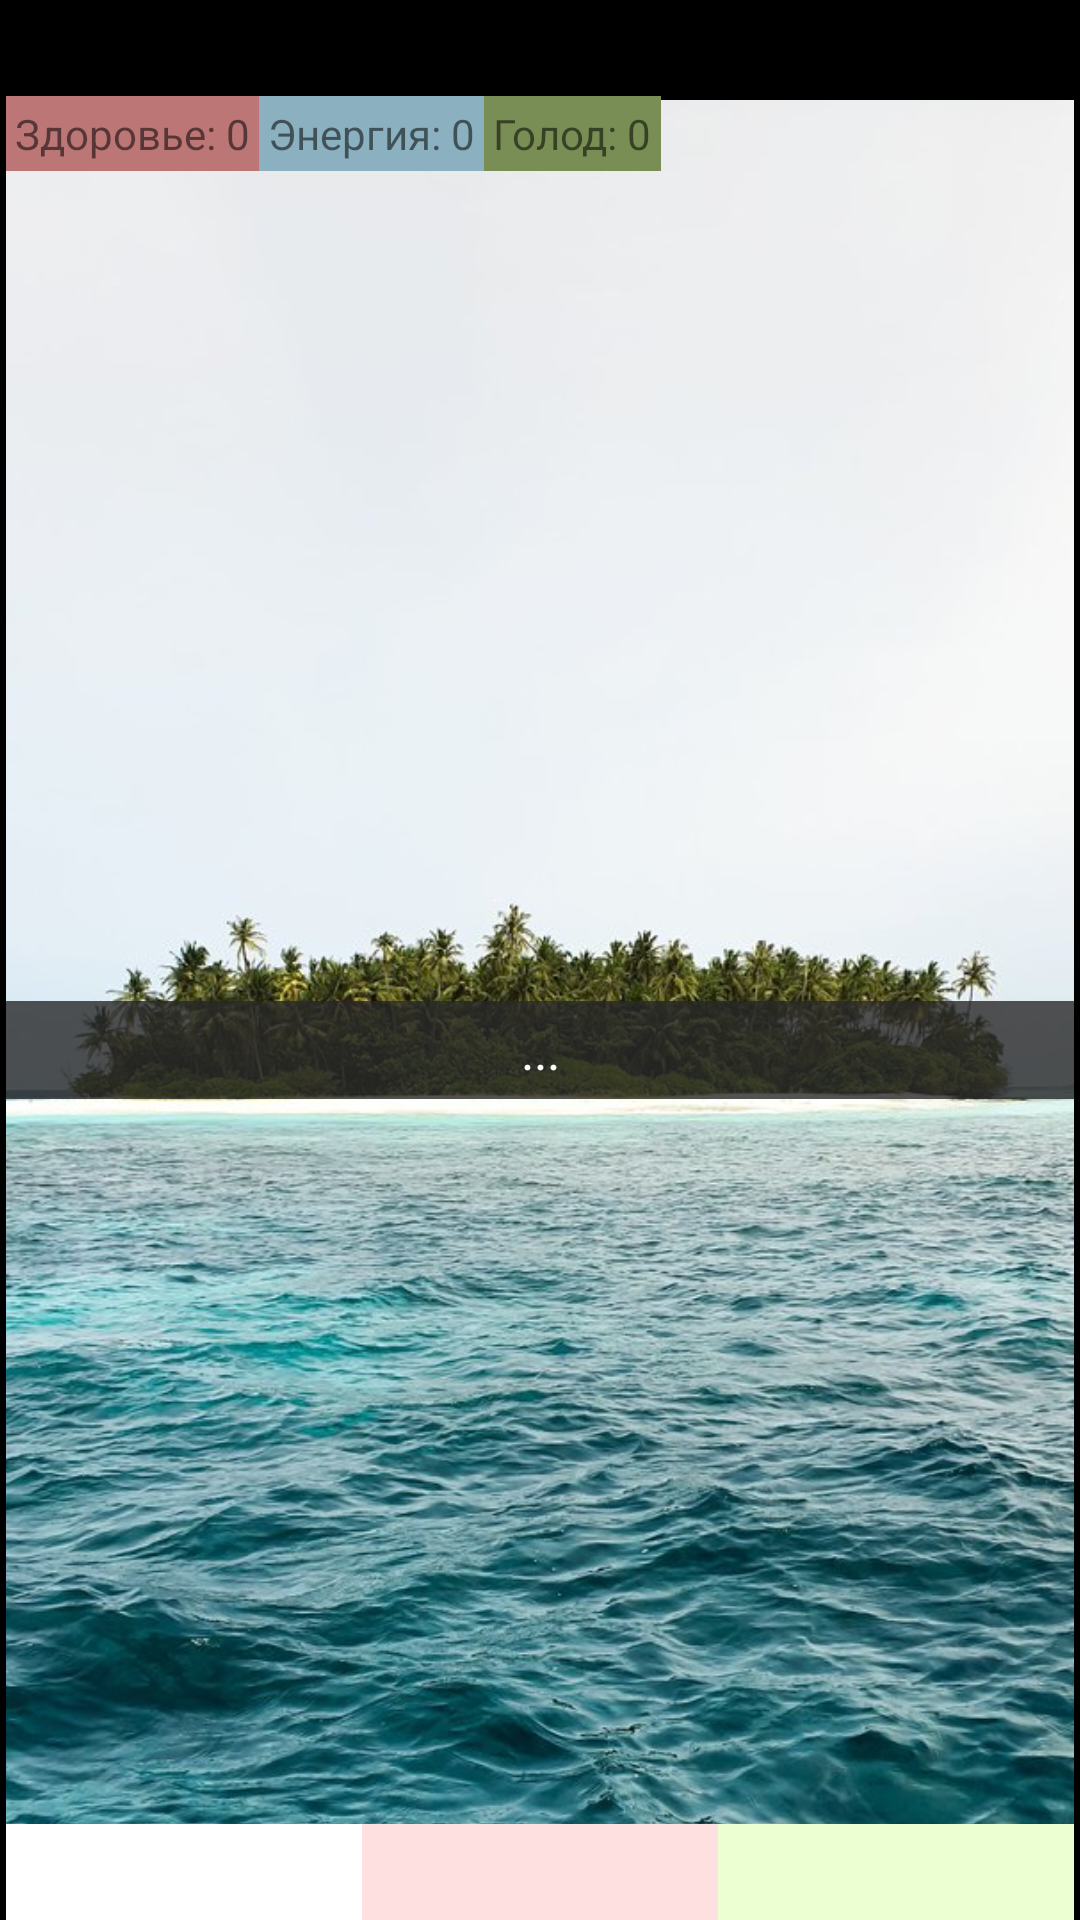

Layout XML and referenced resources for this Android screen:
<!-- AndroidManifest.xml: application theme Theme.TextQuest -->
<!-- res/layout/activity_game.xml -->
<?xml version="1.0" encoding="utf-8"?>
<androidx.constraintlayout.widget.ConstraintLayout xmlns:android="http://schemas.android.com/apk/res/android"
    xmlns:app="http://schemas.android.com/apk/res-auto"
    android:layout_width="match_parent"
    android:layout_height="match_parent"
    android:background="@color/black"
    android:orientation="vertical"
    >

    <ImageView
        android:id="@+id/iv_background"
        android:layout_width="356dp"
        android:layout_height="636dp"
        android:layout_marginTop="32dp"
        android:contentDescription="@string/island_image"
        app:layout_constraintEnd_toEndOf="parent"
        app:layout_constraintStart_toStartOf="parent"
        app:layout_constraintTop_toTopOf="parent"
        app:srcCompat="@drawable/main_pic" />

    <TextView
        android:id="@+id/tv_game"
        android:layout_width="0dp"
        android:layout_height="wrap_content"
        android:background="@color/background_for_text"
        android:padding="5dp"
        android:text="@string/scene1_text_1"
        android:gravity="center"
        android:textColor="@color/white"
        android:textSize="17sp"
        app:layout_constraintBottom_toBottomOf="@+id/iv_background"
        app:layout_constraintEnd_toEndOf="@+id/iv_background"
        app:layout_constraintHorizontal_bias="0.0"
        app:layout_constraintStart_toStartOf="@+id/iv_background"
        app:layout_constraintTop_toTopOf="@+id/iv_background" />

    <TextView
        android:id="@+id/tv_health"
        android:layout_width="wrap_content"
        android:layout_height="wrap_content"
        android:background="@color/health_color"
        android:padding="3sp"
        android:text="Здоровье: 0"
        app:layout_constraintStart_toStartOf="@+id/iv_background"
        app:layout_constraintTop_toTopOf="@+id/iv_background" />

    <TextView
        android:id="@+id/tv_energy"
        android:layout_width="wrap_content"
        android:layout_height="wrap_content"
        android:background="@color/energy_color"
        android:padding="3sp"
        android:text="Энергия: 0"
        app:layout_constraintStart_toEndOf="@+id/tv_health"
        app:layout_constraintTop_toTopOf="@+id/iv_background" />

    <TextView
        android:id="@+id/tv_hungry"
        android:layout_width="wrap_content"
        android:layout_height="wrap_content"
        android:background="@color/hungry_color"
        android:padding="3sp"
        android:text="Голод: 0"
        app:layout_constraintStart_toEndOf="@+id/tv_energy"
        app:layout_constraintTop_toTopOf="@+id/iv_background" />

    <LinearLayout
        android:id="@+id/linearLayout"
        android:layout_width="356dp"
        android:layout_height="wrap_content"
        android:gravity="center"
        android:orientation="horizontal"
        app:layout_constraintBottom_toBottomOf="@+id/iv_background"
        app:layout_constraintEnd_toEndOf="@+id/iv_background"
        app:layout_constraintStart_toStartOf="@+id/iv_background">

        <TextView
            android:id="@+id/tv_direction1"
            android:layout_width="match_parent"
            android:layout_height="60dp"
            android:layout_weight="0.33"
            android:background="#FFFFFF"
            android:textColor="@color/black"
            android:gravity="center"
            android:text=""
            android:textSize="13dp" />

        <TextView
            android:id="@+id/tv_direction2"
            android:layout_width="match_parent"
            android:layout_height="60dp"
            android:layout_weight="0.33"
            android:background="#FFE0E0"
            android:textColor="@color/black"
            android:gravity="center"
            android:text=""
            android:textSize="13dp" />

        <TextView
            android:id="@+id/tv_direction3"
            android:layout_width="match_parent"
            android:layout_height="60dp"
            android:layout_weight="0.33"
            android:background="#EBFFD3"
            android:textColor="@color/black"
            android:gravity="center"
            android:text=""
            android:textSize="13dp" />

    </LinearLayout>


</androidx.constraintlayout.widget.ConstraintLayout>
<!-- resources referenced by this layout -->
<resources>
  <color name="background_for_text">#CC292828</color>
  <color name="black">#FF000000</color>
  <color name="energy_color">#8BB0BF</color>
  <color name="health_color">#BC7676</color>
  <color name="hungry_color">#798E54</color>
  <color name="white">#FFFFFFFF</color>
  <!-- drawable main_pic: jpg bitmap (drawable-v24, 129758 bytes) -->
  <string name="island_image">island_image</string>
  <string name="scene1_text_1">...</string>
  <style name="Theme.TextQuest" parent="Theme.MaterialComponents.DayNight.DarkActionBar">
          
          <item name="colorPrimary">@color/purple_500</item>
          <item name="colorPrimaryVariant">@color/purple_700</item>
          <item name="colorOnPrimary">@color/white</item>
          
          <item name="colorSecondary">@color/teal_200</item>
          <item name="colorSecondaryVariant">@color/teal_700</item>
          <item name="colorOnSecondary">@color/black</item>
          
          <item name="android:statusBarColor" tools:targetApi="l">?attr/colorPrimaryVariant</item>
          
      </style>
  <color name="purple_500">#FF6200EE</color>
  <color name="purple_700">#FF3700B3</color>
  <color name="teal_200">#FF03DAC5</color>
  <color name="teal_700">#FF018786</color>
</resources>
